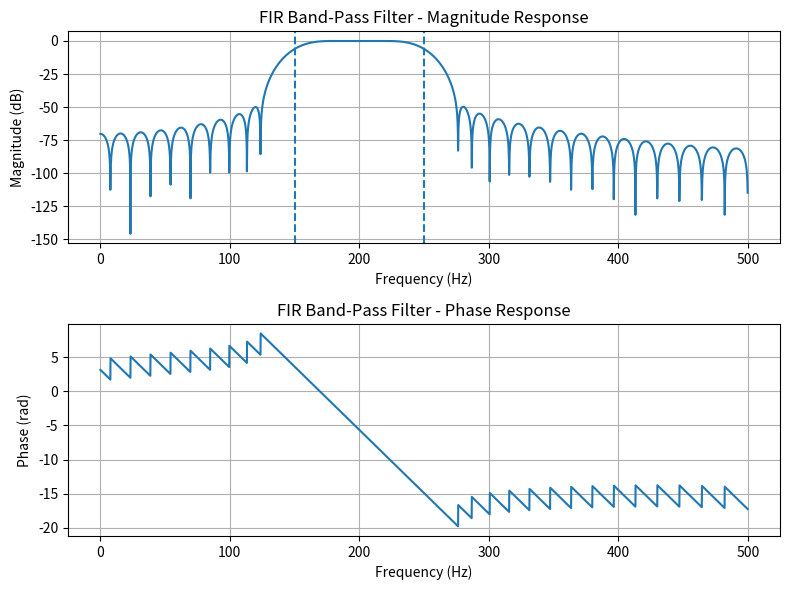

Source code (Python):
import numpy as np
import matplotlib.pyplot as plt
from scipy import signal
Fs = 1000
passband = [150, 250]
tw = 50
attenuation = 50
numtaps, beta = signal.kaiserord(
 attenuation,
 tw / (Fs / 2)
)
print("Number of taps =", numtaps)
print("Kaiser beta =", beta)
b = signal.firwin(
 numtaps,
 passband,
 window=('kaiser', beta),
 pass_zero=False,
 fs=Fs
)
f, h = signal.freqz(b, worN=4096, fs=Fs)
magnitude = 20 * np.log10(np.maximum(np.abs(h), 1e-10))
phase = np.unwrap(np.angle(h))
plt.figure(figsize=(8, 6))
plt.subplot(2, 1, 1)
plt.plot(f, magnitude)
plt.axvline(150, linestyle='--')
plt.axvline(250, linestyle='--')
plt.xlabel('Frequency (Hz)')
plt.ylabel('Magnitude (dB)')
plt.title('FIR Band-Pass Filter - Magnitude Response')
plt.grid()
plt.subplot(2, 1, 2)
plt.plot(f, phase)
plt.xlabel('Frequency (Hz)')
plt.ylabel('Phase (rad)')
plt.title('FIR Band-Pass Filter - Phase Response')
plt.grid()
plt.tight_layout()
plt.show() 
